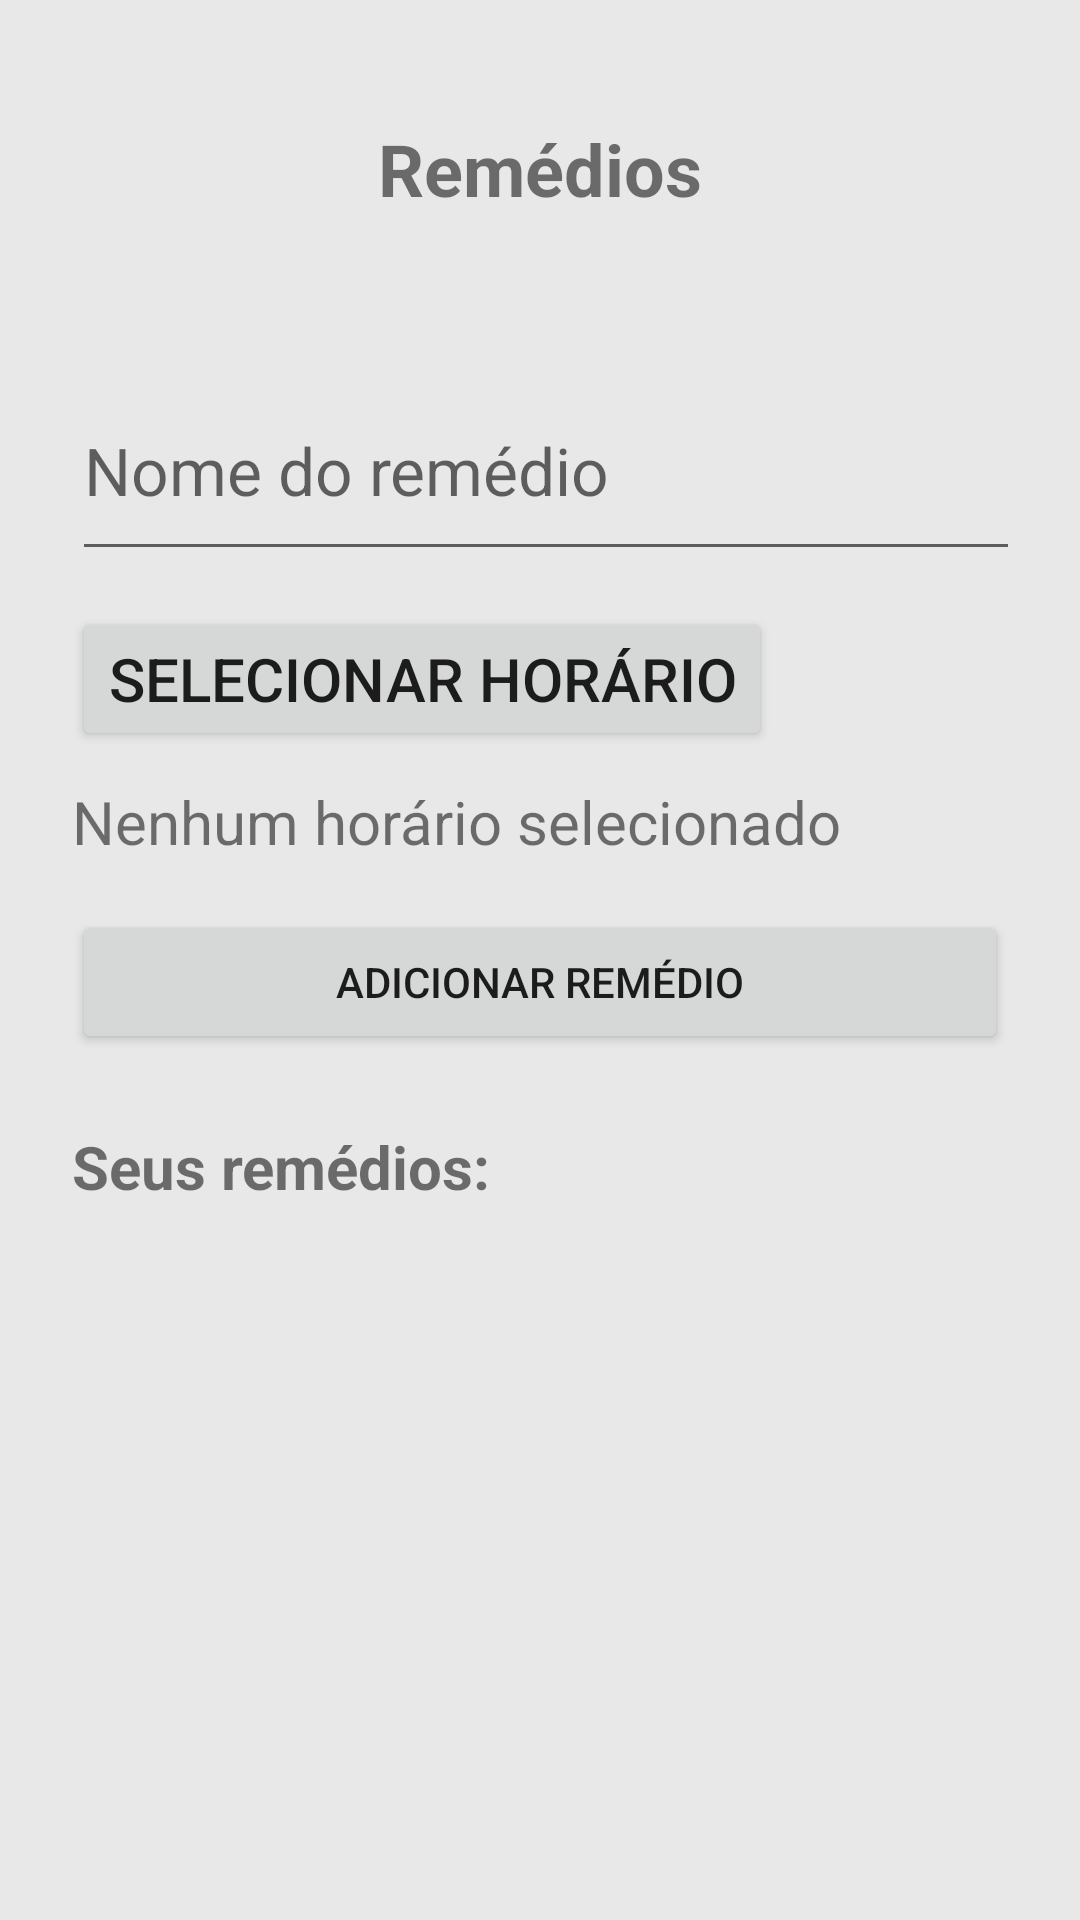

This screen was rendered from an Android layout file. Write that file and the resources it references.
<!-- AndroidManifest.xml: application theme Theme.MemoriaViva2 -->
<!-- res/layout/fragment_notifications.xml -->
<?xml version="1.0" encoding="utf-8"?>
<FrameLayout xmlns:android="http://schemas.android.com/apk/res/android"
    android:layout_width="match_parent"
    android:layout_height="match_parent">

    <ImageView
        android:layout_width="120dp"
        android:layout_height="120dp"
        android:layout_gravity="center"
        android:src="@drawable/logo_transparente"
        android:alpha="0.2"
        android:contentDescription="Logo de fundo" />

<LinearLayout
    android:layout_width="match_parent"
    android:layout_height="match_parent"
    android:orientation="vertical"
    android:padding="24dp">

    <TextView
        android:id="@+id/textViewFragmentTitle"
        android:layout_width="wrap_content"
        android:layout_height="wrap_content"
        android:layout_gravity="center_horizontal"
        android:text="Remédios"
        android:textSize="24sp"
        android:textStyle="bold"
        android:layout_marginTop="16dp"
        android:layout_marginBottom="16dp" />

    <EditText
        android:id="@+id/editRemedio"
        android:layout_width="363dp"
        android:layout_height="70dp"
        android:layout_marginTop="32dp"
        android:hint="Nome do remédio"
        android:textSize="22sp" />


    <Button
        android:id="@+id/btnHorario"
        android:layout_width="wrap_content"
        android:layout_height="wrap_content"
        android:layout_marginTop="12dp"
        android:text="Selecionar horário"
        android:textSize="20sp" />

    <TextView
        android:id="@+id/txtHorarioSelecionado"
        android:layout_width="wrap_content"
        android:layout_height="wrap_content"
        android:layout_marginTop="10dp"
        android:text="Nenhum horário selecionado"
        android:textSize="20sp" />

    <Button
        android:id="@+id/btnAgendar"
        android:layout_width="match_parent"
        android:layout_height="wrap_content"
        android:text="Adicionar remédio"
        android:layout_marginTop="16dp" />

    <TextView
        android:id="@+id/txtLista"
        android:layout_width="match_parent"
        android:layout_height="wrap_content"
        android:layout_marginTop="24dp"
        android:text="Seus remédios:"
        android:textSize="20sp"
        android:textStyle="bold" />

    <ScrollView
        android:layout_width="match_parent"
        android:layout_height="0dp"
        android:layout_weight="1"
        android:layout_marginTop="8dp">

        <LinearLayout
            android:id="@+id/listaRemedios"
            android:layout_width="match_parent"
            android:layout_height="wrap_content"
            android:orientation="vertical" />
    </ScrollView>


</LinearLayout>
</FrameLayout>
<!-- resources referenced by this layout -->
<resources>
  <style name="Theme.MemoriaViva2" parent="Theme.MaterialComponents.Light.DarkActionBar">
          
          <item name="colorPrimary">@color/purple_500</item>
          <item name="colorPrimaryVariant">@color/purple_700</item>
          <item name="colorOnPrimary">@color/white</item>
          
          <item name="colorSecondary">@color/teal_200</item>
          <item name="colorSecondaryVariant">@color/teal_700</item>
          <item name="colorOnSecondary">@color/black</item>
          
          <item name="android:statusBarColor">?attr/colorPrimaryVariant</item>
          
          <item name="android:windowBackground">@color/light_gray</item>
          
          <item name="windowActionBar">false</item>
          <item name="windowNoTitle">true</item>
  
      </style>
  <color name="purple_500">#FF8F4882</color>
  <color name="purple_700">#FF6D3562</color>
  <color name="white">#FFFFFFFF</color>
  <color name="teal_200">#FF03DAC5</color>
  <color name="teal_700">#FF018786</color>
  <color name="black">#FF000000</color>
  <color name="light_gray">#FFE8E8E8</color>
</resources>
